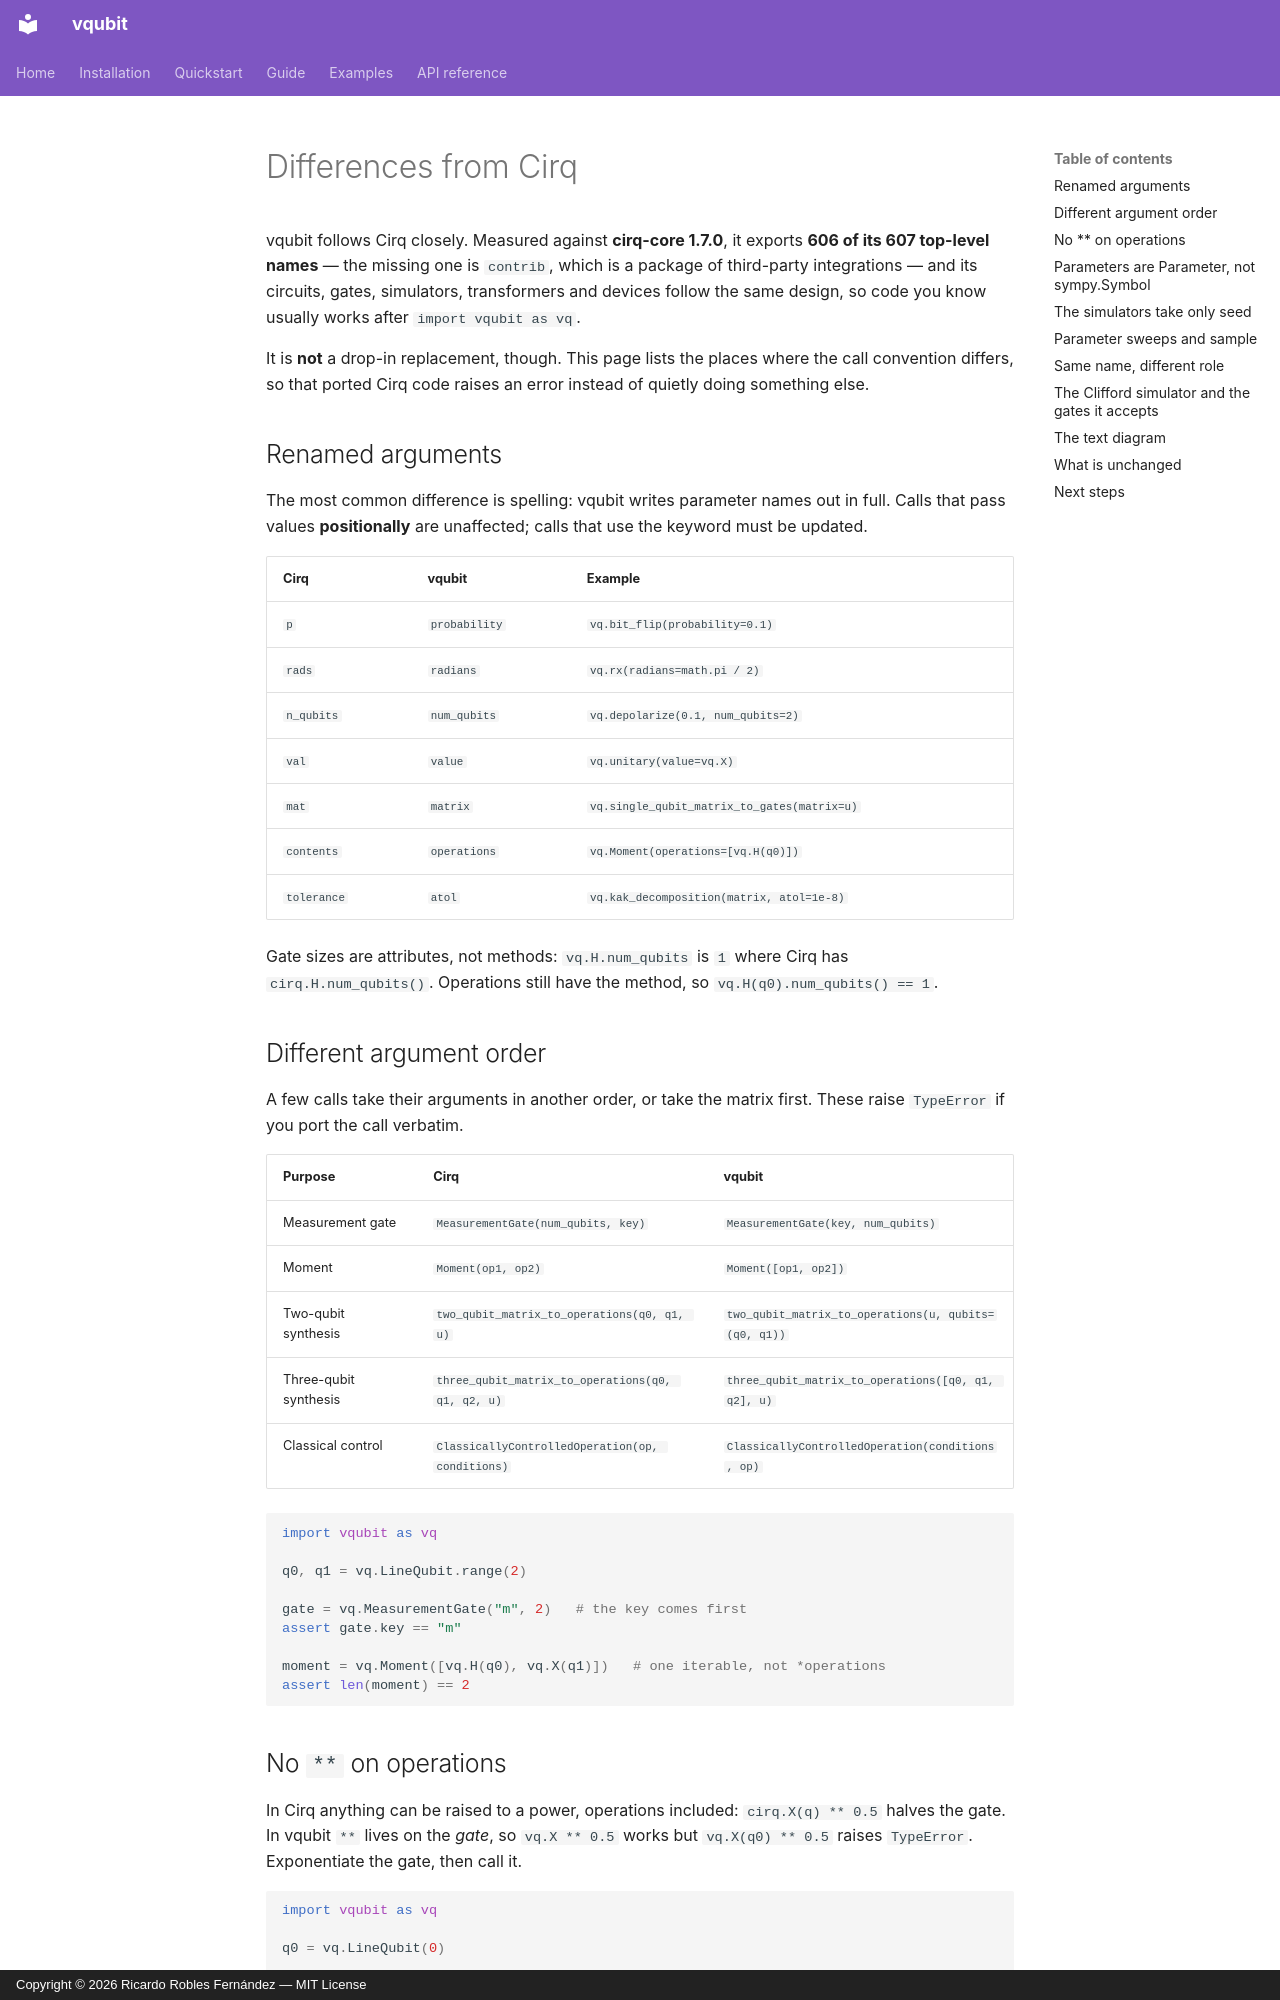

repository: rroblf01/vqubit · page: en/guide/cirq-differences/index.html · generator: mkdocs · copyright: Copyright © 2026 Ricardo Robles Fernández — MIT License

# Differences from Cirq

vqubit follows Cirq closely. Measured against **cirq-core 1.7.0**, it exports
**606 of its 607 top-level names** — the missing one is `contrib`, which is a
package of third-party integrations — and its circuits, gates, simulators,
transformers and devices follow the same design, so code you know usually works
after `import vqubit as vq`.

It is **not** a drop-in replacement, though. This page lists the places where the
call convention differs, so that ported Cirq code raises an error instead of
quietly doing something else.

## Renamed arguments

The most common difference is spelling: vqubit writes parameter names out in
full. Calls that pass values **positionally** are unaffected; calls that use the
keyword must be updated.

| Cirq         | vqubit        | Example                                     |
| ------------ | ------------- | ------------------------------------------- |
| `p`          | `probability` | `vq.bit_flip(probability=0.1)`              |
| `rads`       | `radians`     | `vq.rx(radians=math.pi / 2)`                |
| `n_qubits`   | `num_qubits`  | `vq.depolarize(0.1, num_qubits=2)`          |
| `val`        | `value`       | `vq.unitary(value=vq.X)`                    |
| `mat`        | `matrix`      | `vq.single_qubit_matrix_to_gates(matrix=u)` |
| `contents`   | `operations`  | `vq.Moment(operations=[vq.H(q0)])`          |
| `tolerance`  | `atol`        | `vq.kak_decomposition(matrix, atol=1e-8)`   |

Gate sizes are attributes, not methods: `vq.H.num_qubits` is `1` where Cirq has
`cirq.H.num_qubits()`. Operations still have the method, so
`vq.H(q0).num_qubits() == 1`.

## Different argument order

A few calls take their arguments in another order, or take the matrix first.
These raise `TypeError` if you port the call verbatim.

| Purpose             | Cirq                                        | vqubit                                             |
| ------------------- | ------------------------------------------- | -------------------------------------------------- |
| Measurement gate    | `MeasurementGate(num_qubits, key)`          | `MeasurementGate(key, num_qubits)`                 |
| Moment              | `Moment(op1, op2)`                          | `Moment([op1, op2])`                               |
| Two-qubit synthesis | `two_qubit_matrix_to_operations(q0, q1, u)` | `two_qubit_matrix_to_operations(u, qubits=(q0, q1))` |
| Three-qubit synthesis | `three_qubit_matrix_to_operations(q0, q1, q2, u)` | `three_qubit_matrix_to_operations([q0, q1, q2], u)` |
| Classical control   | `ClassicallyControlledOperation(op, conditions)` | `ClassicallyControlledOperation(conditions, op)` |

```python
import vqubit as vq

q0, q1 = vq.LineQubit.range(2)

gate = vq.MeasurementGate("m", 2)   # the key comes first
assert gate.key == "m"

moment = vq.Moment([vq.H(q0), vq.X(q1)])   # one iterable, not *operations
assert len(moment) == 2
```
